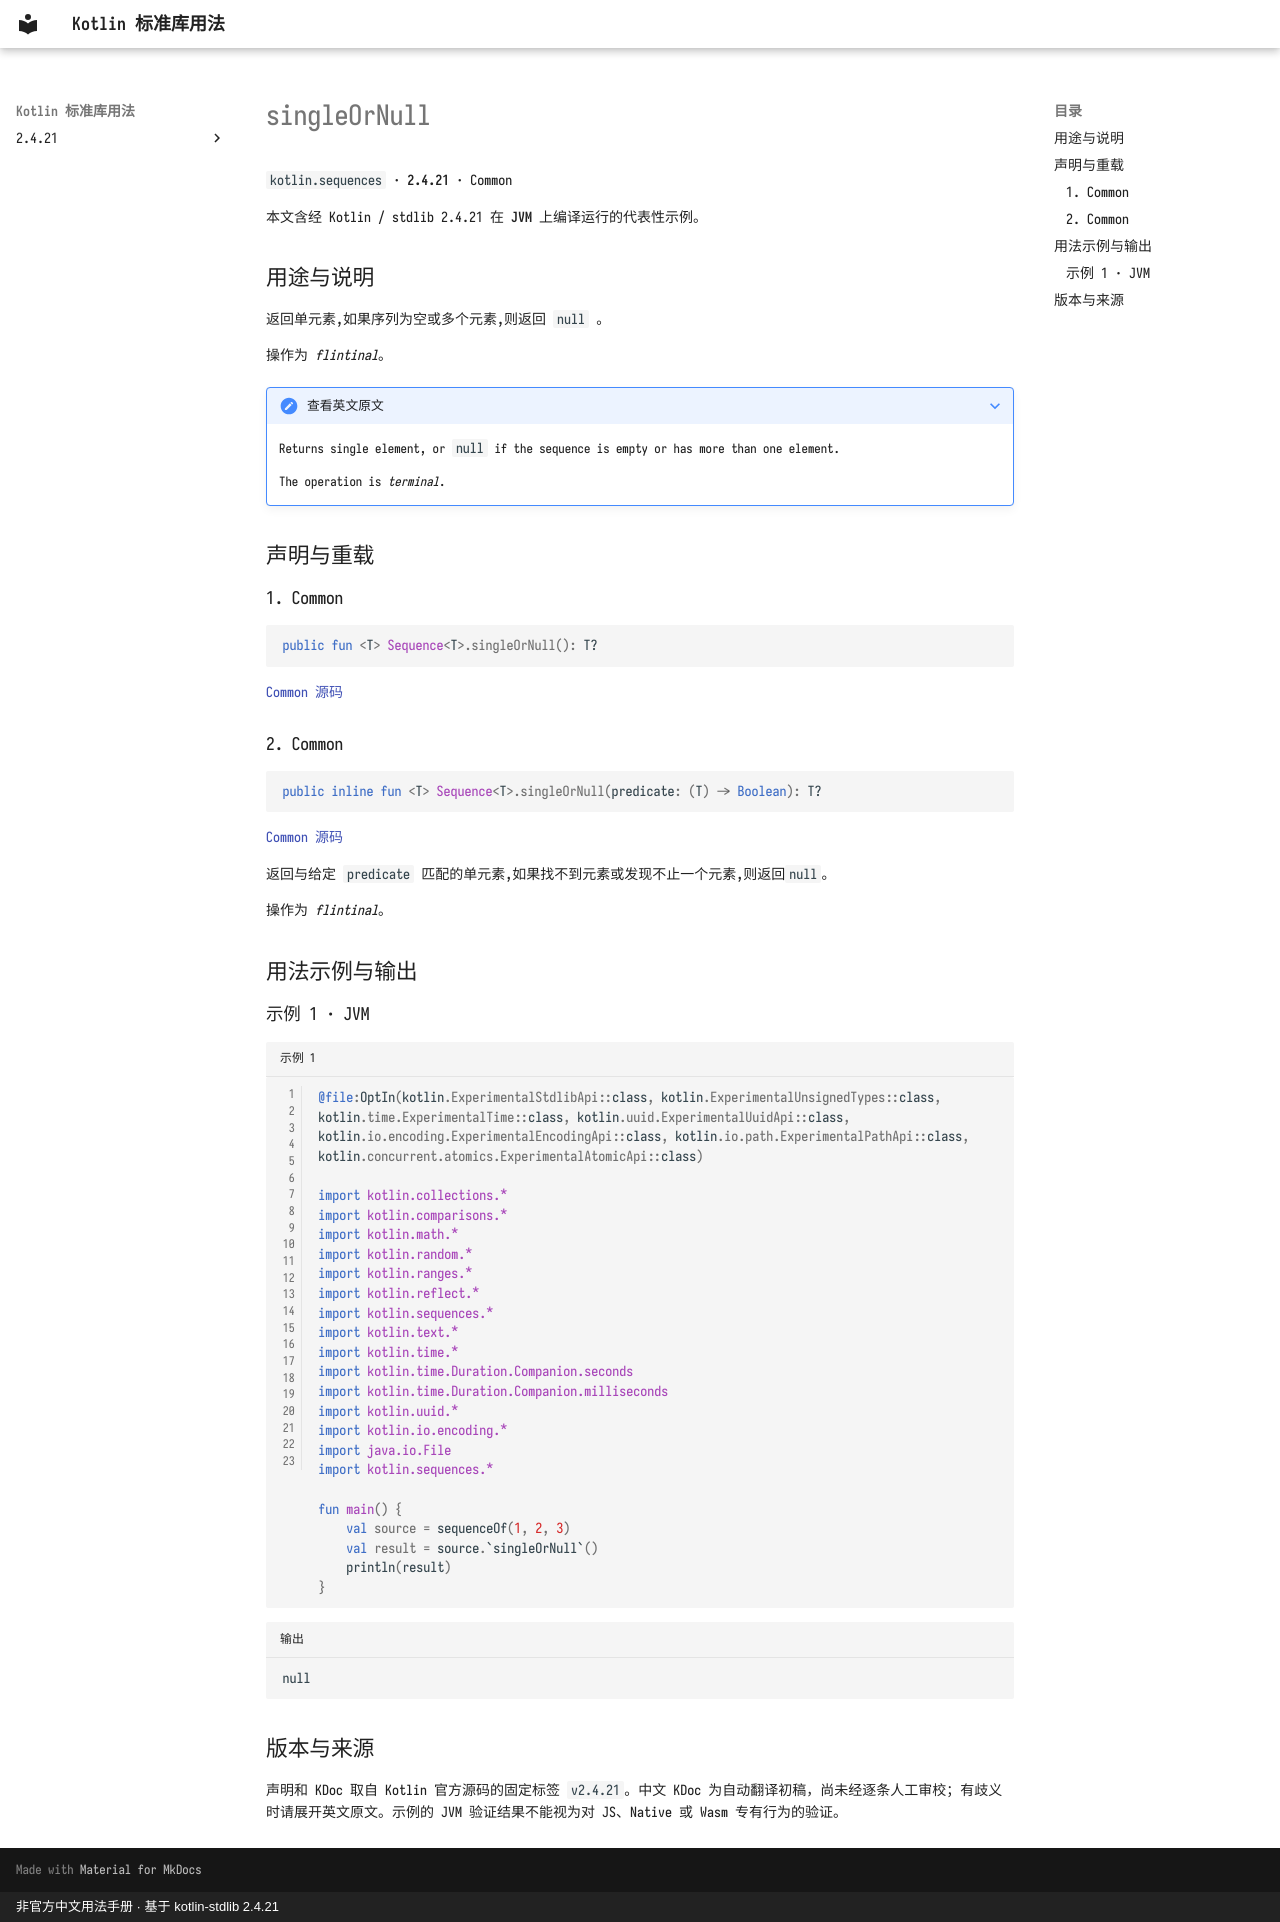

repository: oooooooko/kotlin-stdlib-docs · page: zh/api/kotlin.sequences/singleornull--02aaa8d9/index.html · generator: mkdocs · copyright: 非官方中文用法手册 · 基于 kotlin-stdlib 2.4.21

# singleOrNull

`kotlin.sequences` · **2.4.21** · Common

本文含经 Kotlin / stdlib 2.4.21 在 **JVM** 上编译运行的代表性示例。

## 用途与说明

返回单元素,如果序列为空或多个元素,则返回 `null` 。

操作为 _flintinal_。

??? note "查看英文原文"

    Returns single element, or `null` if the sequence is empty or has more than one element.
    
    The operation is _terminal_.

## 声明与重载

### 1. Common

```kotlin
public fun <T> Sequence<T>.singleOrNull(): T?
```

[Common 源码](https://github.com/JetBrains/kotlin/blob/v2.4.21/libraries/stdlib/common/src/generated/_Sequences.kt#L365)

### 2. Common

```kotlin
public inline fun <T> Sequence<T>.singleOrNull(predicate: (T) -> Boolean): T?
```

[Common 源码](https://github.com/JetBrains/kotlin/blob/v2.4.21/libraries/stdlib/common/src/generated/_Sequences.kt#L380)

返回与给定 `predicate` 匹配的单元素,如果找不到元素或发现不止一个元素,则返回`null`。

操作为 _flintinal_。

## 用法示例与输出

### 示例 1 · JVM

```kotlin title="示例 1" linenums="1"
@file:OptIn(kotlin.ExperimentalStdlibApi::class, kotlin.ExperimentalUnsignedTypes::class, kotlin.time.ExperimentalTime::class, kotlin.uuid.ExperimentalUuidApi::class, kotlin.io.encoding.ExperimentalEncodingApi::class, kotlin.io.path.ExperimentalPathApi::class, kotlin.concurrent.atomics.ExperimentalAtomicApi::class)

import kotlin.collections.*
import kotlin.comparisons.*
import kotlin.math.*
import kotlin.random.*
import kotlin.ranges.*
import kotlin.reflect.*
import kotlin.sequences.*
import kotlin.text.*
import kotlin.time.*
import kotlin.time.Duration.Companion.seconds
import kotlin.time.Duration.Companion.milliseconds
import kotlin.uuid.*
import kotlin.io.encoding.*
import java.io.File
import kotlin.sequences.*

fun main() {
    val source = sequenceOf(1, 2, 3)
    val result = source.`singleOrNull`()
    println(result)
}
```

```text title="输出"
null
```

## 版本与来源

声明和 KDoc 取自 Kotlin 官方源码的固定标签 `v2.4.21`。中文 KDoc 为自动翻译初稿，尚未经逐条人工审校；有歧义时请展开英文原文。示例的 JVM 验证结果不能视为对 JS、Native 或 Wasm 专有行为的验证。
